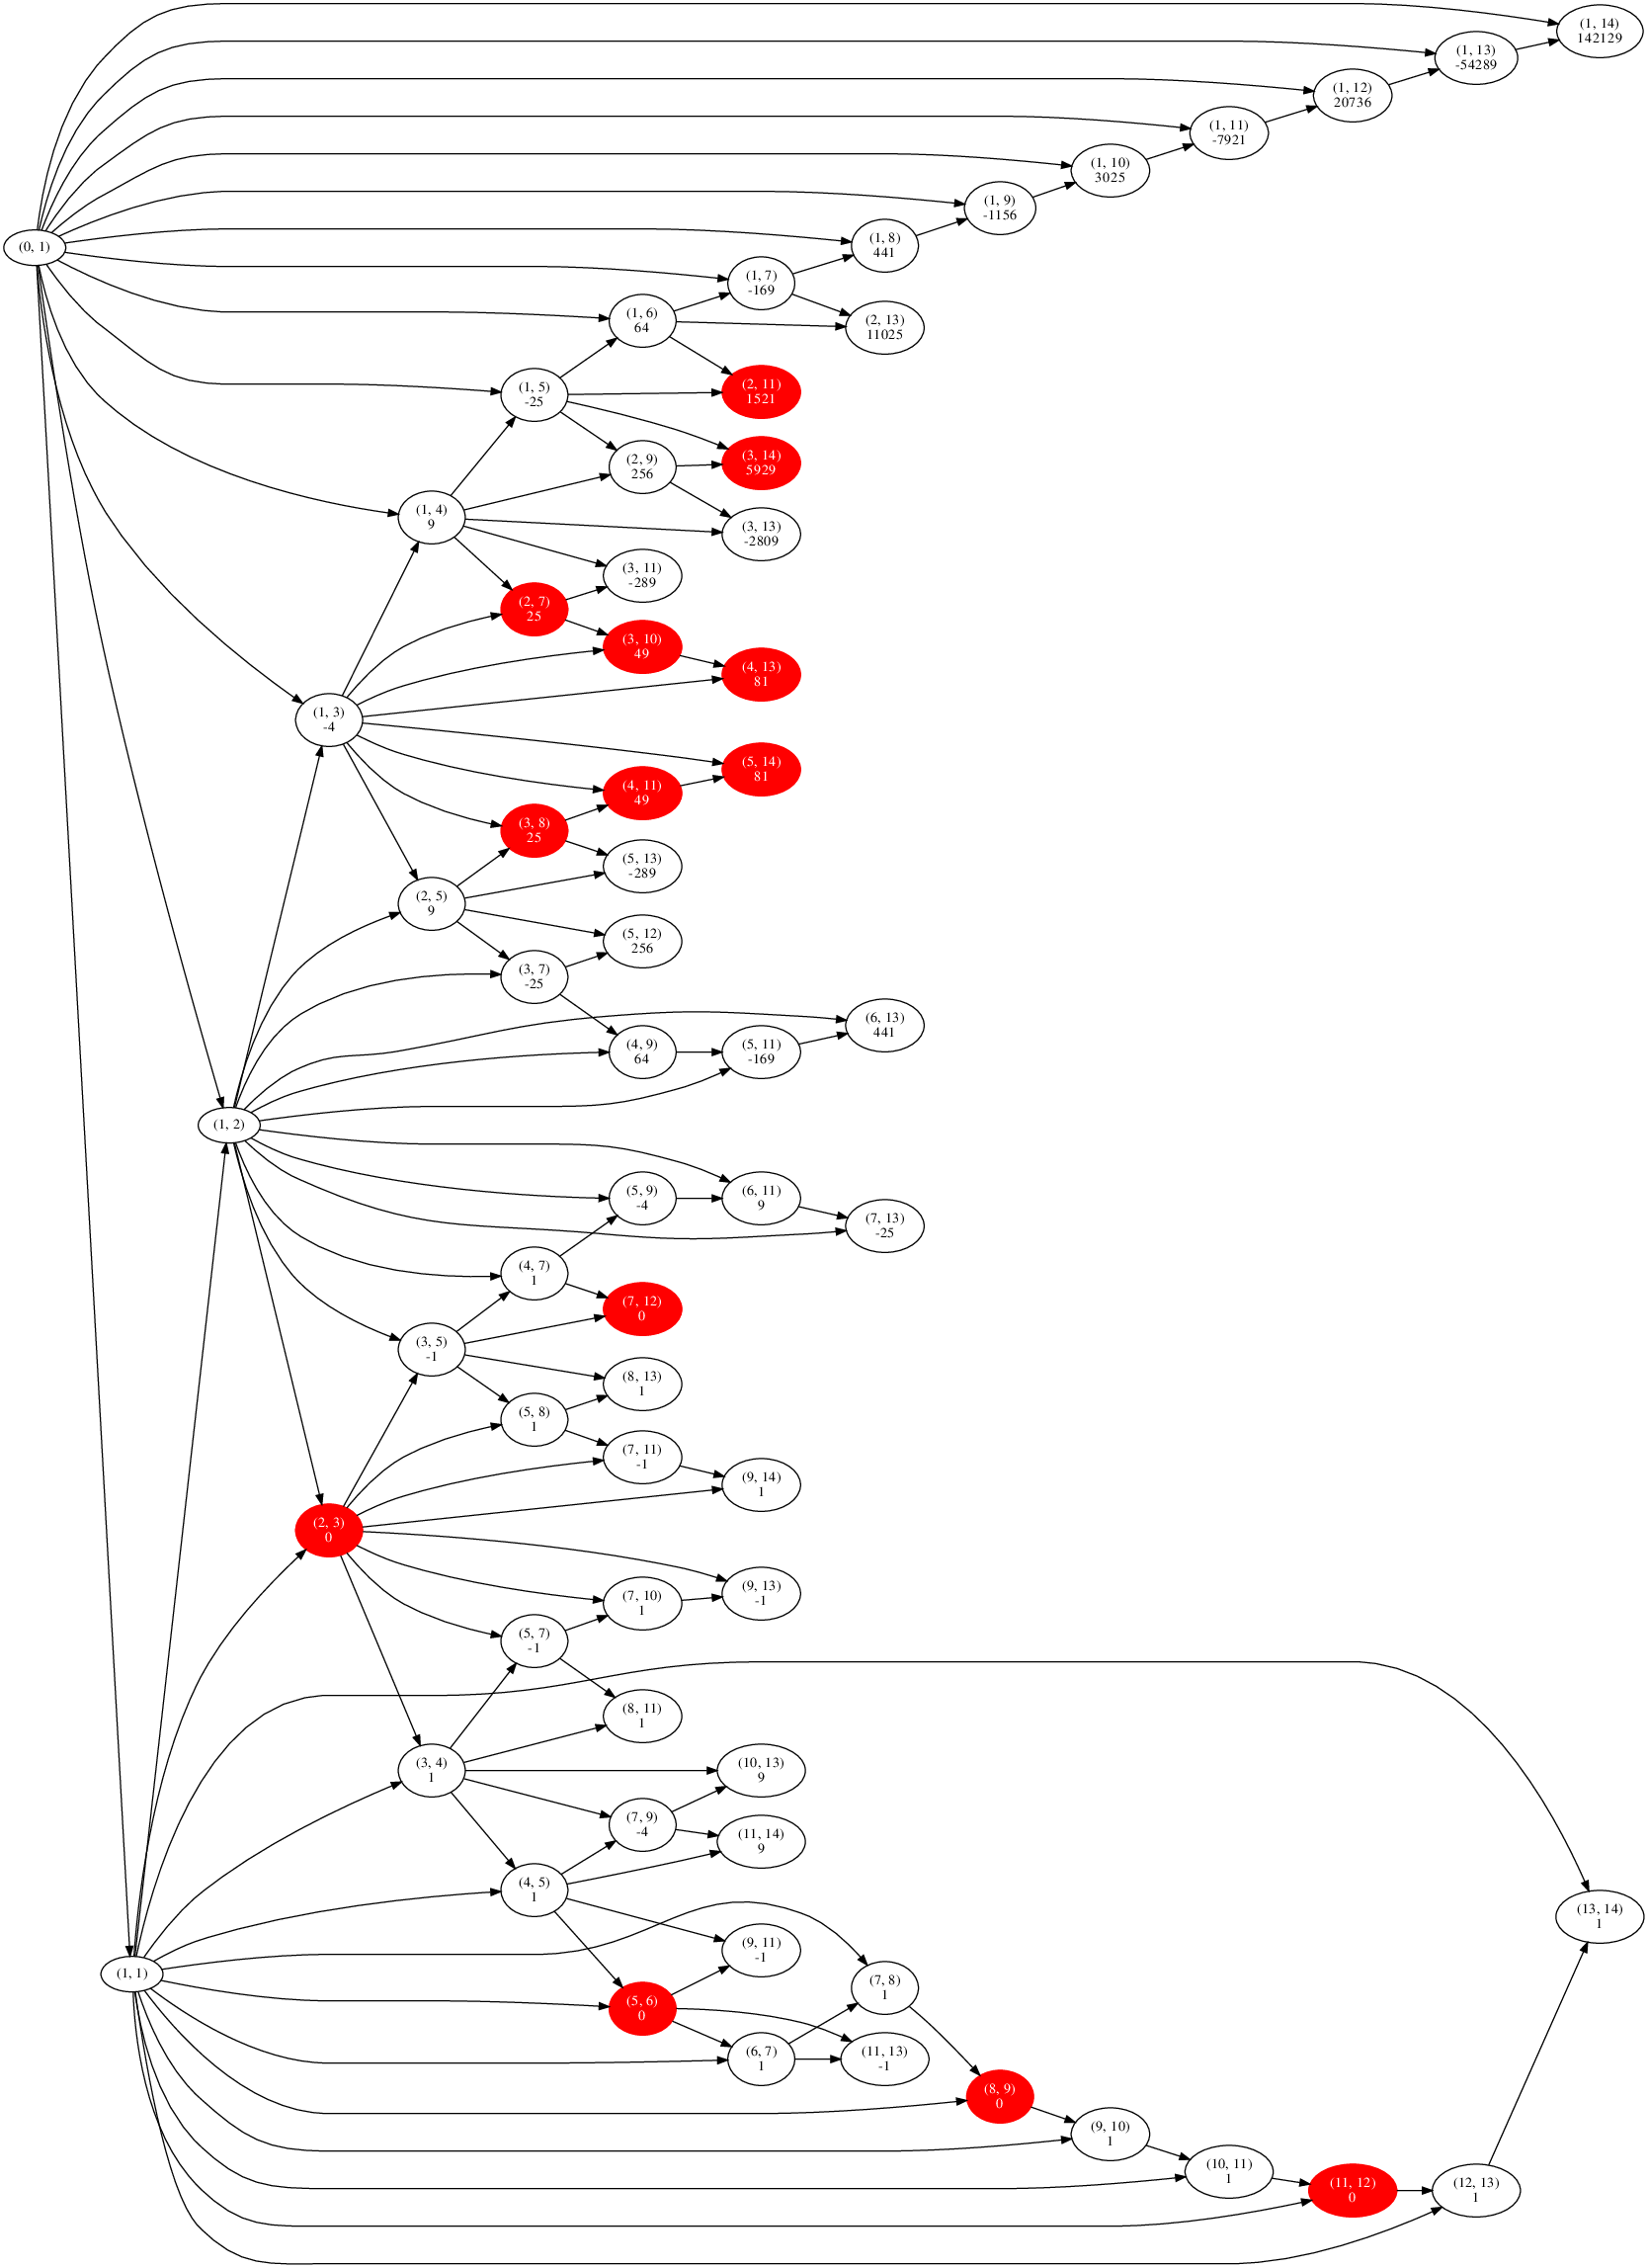

This chart was generated by the following Python code:
""" A script to draw the Farey graph and the Stern-Brocot tree.

    We colour the edges according to the `butterfly' scheme or just the edges of the Stern-Brocot tree
    according to the options set below (see [EMS21b] cited in README.md for a better explanation).

    Options:
      max_denom -- denominator to plot up to.
      plot_uncoloured -- True/False: plot the uncoloured edges as well as the coloured ones.
      only_tree -- True/False: colour only the edges of the Stern-Brocot tree.
      file_name -- filename to output image to.

"""
import farey
import numpy as np
import random
import math


# Configuration options:
max_denom = 15 # Denominator to plot up to.

nodes = {(0,1):1,(1,1):-1,(1,2):1}
print('digraph G {\nrankdir=LR;')
print('"(0, 1)" -> "(1, 1)"\n"(1, 1)" -> "(1, 2)"\n"(0, 1)" -> "(1, 2)"')

for p in range(1,max_denom):
    for q in range(3,max_denom):
        if p<q and np.gcd(p,q) == 1:
            (nbr1,nbr2) = farey.neighbours(p,q)
            print(f'"{str(nbr1)}" -> "{str((p,q))}"')
            print(f'"{str(nbr2)}" -> "{str((p,q))}"')
            nbr3 = (abs(nbr1[0]-nbr2[0]),abs(nbr1[1]-nbr2[1]))
            nodes[(p,q)] = -nodes[nbr3] - nodes[nbr2]*nodes[nbr1] - 2*(nodes[nbr2] + nodes[nbr1])
            print(f'"{str((p,q))}" [label="{str((p,q))}\n{nodes[(p,q)]}" {", color=red, bgcolor=red, style=filled, fontcolor=white" if math.sqrt(abs(nodes[(p,q)])) != math.sqrt(abs(nodes[nbr2]))*math.sqrt(abs(nodes[nbr1])) + math.sqrt(abs(nodes[nbr3])) else ""}]')

print('}')
